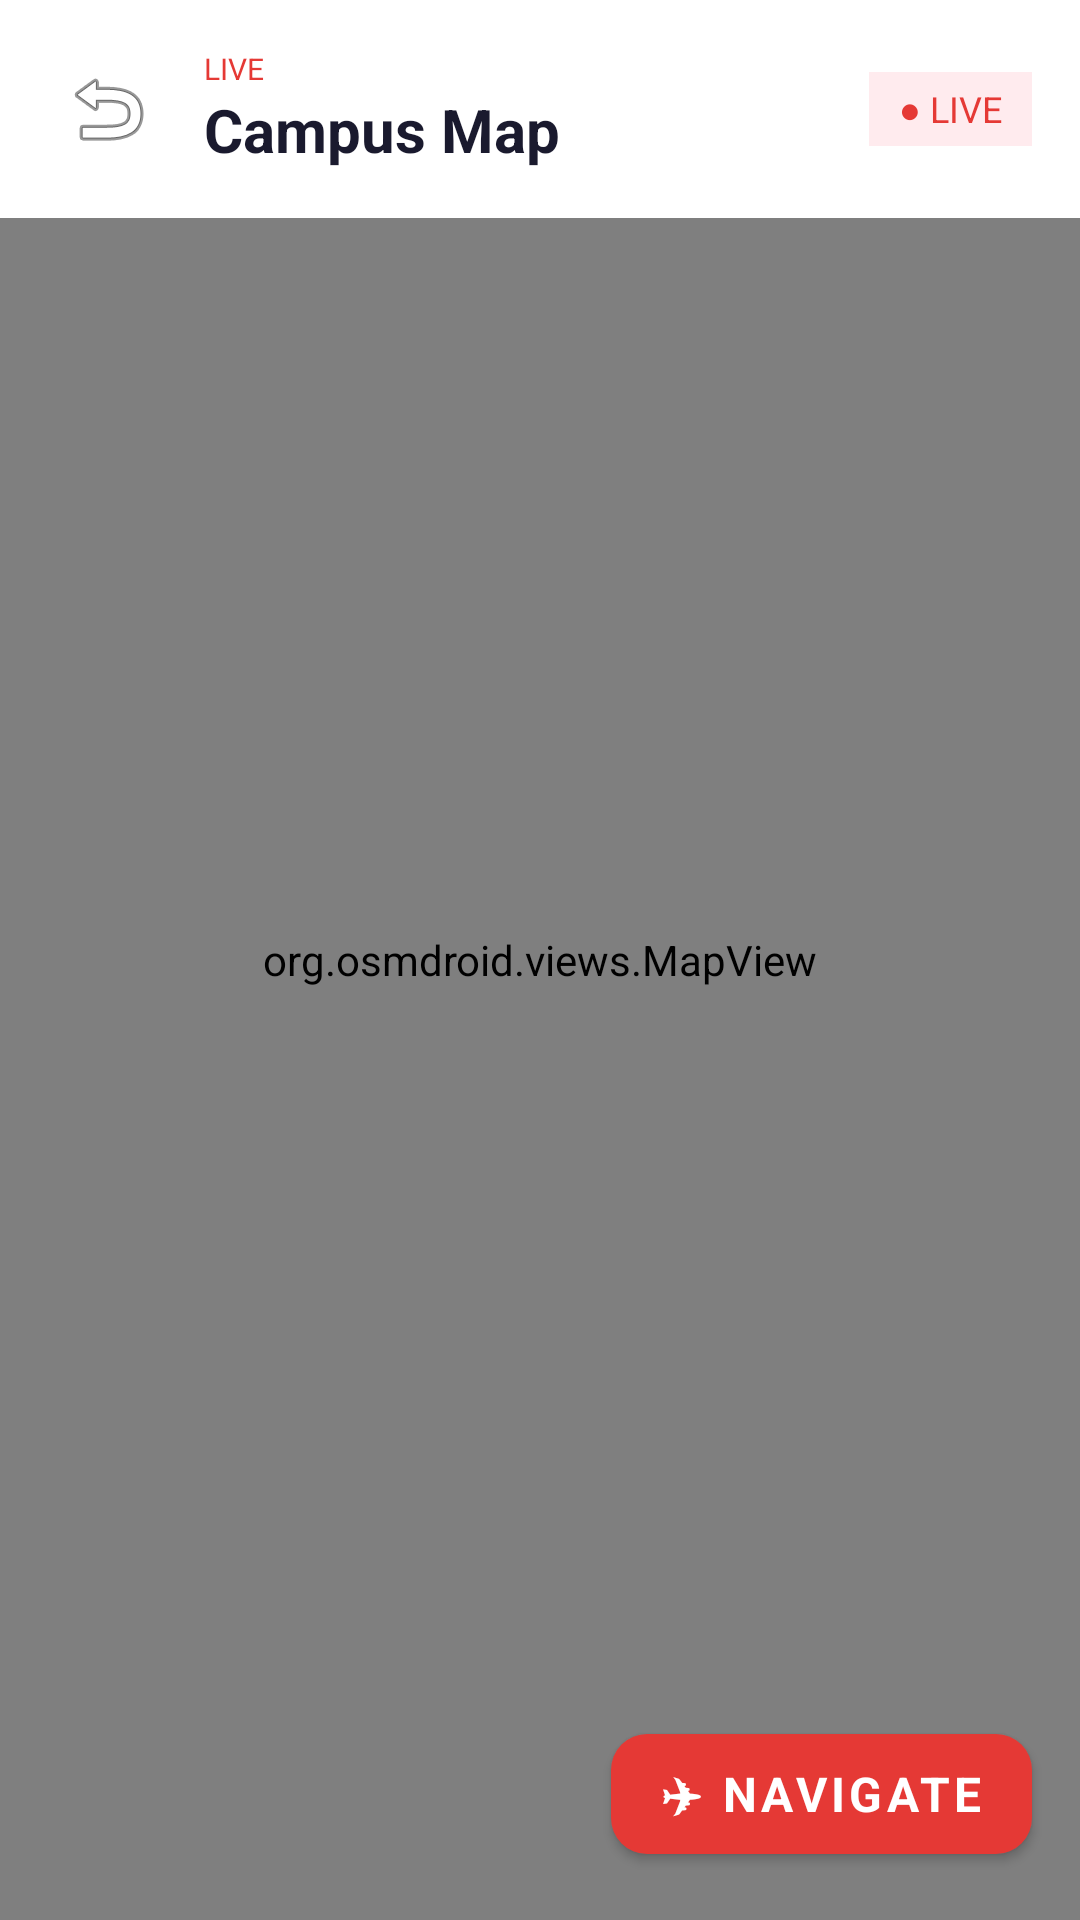

This screen was rendered from an Android layout file. Write that file and the resources it references.
<!-- AndroidManifest.xml: application theme Theme.SafeRoute -->
<!-- res/layout/activity_map.xml -->
<?xml version="1.0" encoding="utf-8"?>
<androidx.constraintlayout.widget.ConstraintLayout
    xmlns:android="http://schemas.android.com/apk/res/android"
    xmlns:app="http://schemas.android.com/apk/res-auto"
    android:layout_width="match_parent" android:layout_height="match_parent">

    <org.osmdroid.views.MapView
        android:id="@+id/mapView"
        android:layout_width="match_parent" android:layout_height="match_parent"
        app:layout_constraintTop_toTopOf="parent"
        app:layout_constraintBottom_toBottomOf="parent"/>

    <LinearLayout
        android:layout_width="match_parent" android:layout_height="wrap_content"
        android:orientation="horizontal" android:padding="16dp"
        android:gravity="center_vertical"
        android:background="@color/white"
        app:layout_constraintTop_toTopOf="parent">
        <ImageButton android:id="@+id/btnBack"
            android:layout_width="40dp" android:layout_height="40dp"
            android:background="?attr/selectableItemBackgroundBorderless"
            android:src="@android:drawable/ic_menu_revert"
            android:contentDescription="Back"/>
        <LinearLayout android:layout_width="0dp" android:layout_height="wrap_content"
            android:layout_weight="1" android:orientation="vertical"
            android:layout_marginStart="12dp">
            <TextView android:layout_width="wrap_content" android:layout_height="wrap_content"
                android:text="LIVE" android:textSize="10sp" android:textColor="@color/primary_red"/>
            <TextView android:layout_width="wrap_content" android:layout_height="wrap_content"
                android:text="Campus Map" android:textSize="20sp" android:textStyle="bold"
                android:textColor="@color/text_primary"/>
        </LinearLayout>
        <TextView android:layout_width="wrap_content" android:layout_height="wrap_content"
            android:text="● LIVE" android:textSize="12sp" android:textColor="@color/primary_red"
            android:background="@color/primary_red_light"
            android:paddingHorizontal="10dp" android:paddingVertical="4dp"/>
    </LinearLayout>

    <com.google.android.material.button.MaterialButton
        android:id="@+id/btnNavigate"
        style="@style/SafeRoute.Button.Red"
        android:layout_width="wrap_content" android:layout_height="52dp"
        android:layout_margin="16dp"
        android:text="✈ Navigate"
        app:layout_constraintBottom_toBottomOf="parent"
        app:layout_constraintEnd_toEndOf="parent"/>
</androidx.constraintlayout.widget.ConstraintLayout>
<!-- resources referenced by this layout -->
<resources>
  <color name="primary_red">#E53935</color>
  <color name="primary_red_light">#FFEBEE</color>
  <color name="text_primary">#1A1A2E</color>
  <color name="white">#FFFFFF</color>
  <style name="SafeRoute.Button.Red" parent="Widget.MaterialComponents.Button">
          <item name="backgroundTint">@color/primary_red</item>
          <item name="cornerRadius">12dp</item>
          <item name="android:textColor">@color/white</item>
          <item name="android:textStyle">bold</item>
          <item name="android:textSize">16sp</item>
      </style>
  <style name="Theme.SafeRoute" parent="Theme.MaterialComponents.Light.NoActionBar">
          <item name="colorPrimary">@color/primary_red</item>
          <item name="colorPrimaryDark">@color/primary_red_dark</item>
          <item name="colorAccent">@color/primary_red</item>
          <item name="android:windowBackground">@color/background</item>
          <item name="android:statusBarColor">@color/white</item>
          <item name="android:windowLightStatusBar">true</item>
          <item name="android:fontFamily">sans-serif</item>
      </style>
  <color name="primary_red_dark">#B71C1C</color>
  <color name="background">#F8F9FA</color>
</resources>
